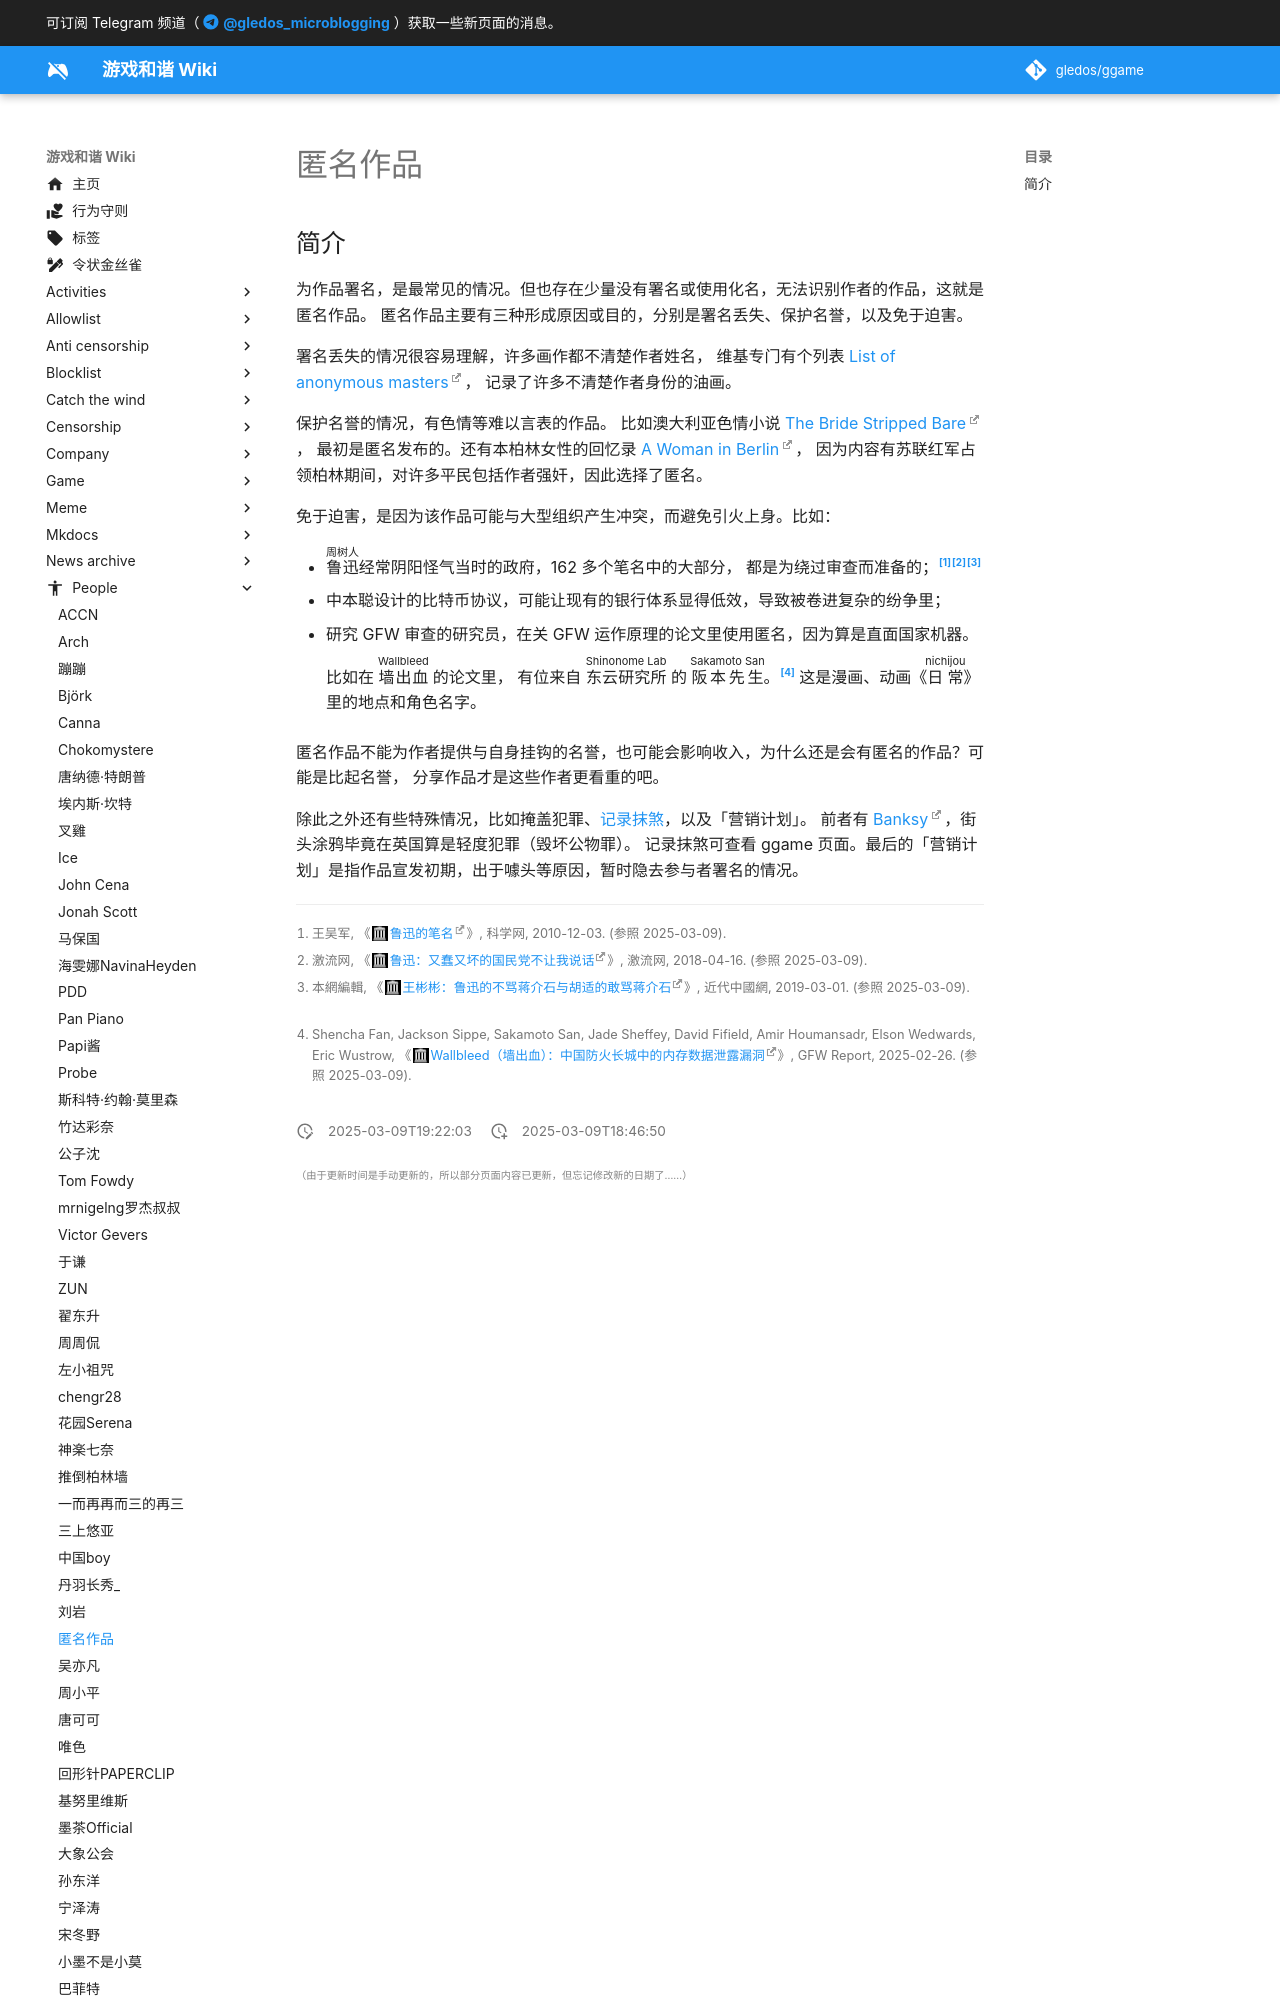

repository: gledos/ggame · page: people/匿名作品.html · generator: mkdocs

---
title: "匿名作品"
description:
published: true
date: "2025-03-09T19:22:03"
特殊标签标记: #无标签
editor: markdown
dateCreated: "2025-03-09T18:46:50"
---

## 简介

为作品署名，是最常见的情况。但也存在少量没有署名或使用化名，无法识别作者的作品，这就是匿名作品。
匿名作品主要有三种形成原因或目的，分别是署名丢失、保护名誉，以及免于迫害。

署名丢失的情况很容易理解，许多画作都不清楚作者姓名，
维基专门有个列表 [List of anonymous masters](https://en.wikipedia.org/wiki/List_of_anonymous_masters)，
记录了许多不清楚作者身份的油画。

保护名誉的情况，有色情等难以言表的作品。
比如澳大利亚色情小说 [The Bride Stripped Bare](https://en.wikipedia.org/wiki/The_Bride_Stripped_Bare_(novel))，
最初是匿名发布的。还有本柏林女性的回忆录 [A Woman in Berlin](https://en.wikipedia.org/wiki/A_Woman_in_Berlin)，
因为内容有苏联红军占领柏林期间，对许多平民包括作者强奸，因此选择了匿名。

免于迫害，是因为该作品可能与大型组织产生冲突，而避免引火上身。比如：

+   <ruby>鲁迅<rt>周树人</rt></ruby>经常阴阳怪气当时的政府，162 多个笔名中的大部分，
    都是为绕过审查而准备的；[^39282][^72387][^5020]
+   中本聪设计的比特币协议，可能让现有的银行体系显得低效，导致被卷进复杂的纷争里；
+   研究 GFW 审查的研究员，在关 GFW 运作原理的论文里使用匿名，因为算是直面国家机器。

    比如在 <ruby>墙出血<rt>Wallbleed</rt></ruby> 的论文里，
    有位来自 <ruby>东云研究所<rt>Shinonome Lab</rt></ruby> 的 <ruby>阪本先生<rt>Sakamoto San</rt></ruby>。[^dss25]
    这是漫画、动画《<ruby>日常<rt>nichijou</rt></ruby>》里的地点和角色名字。
